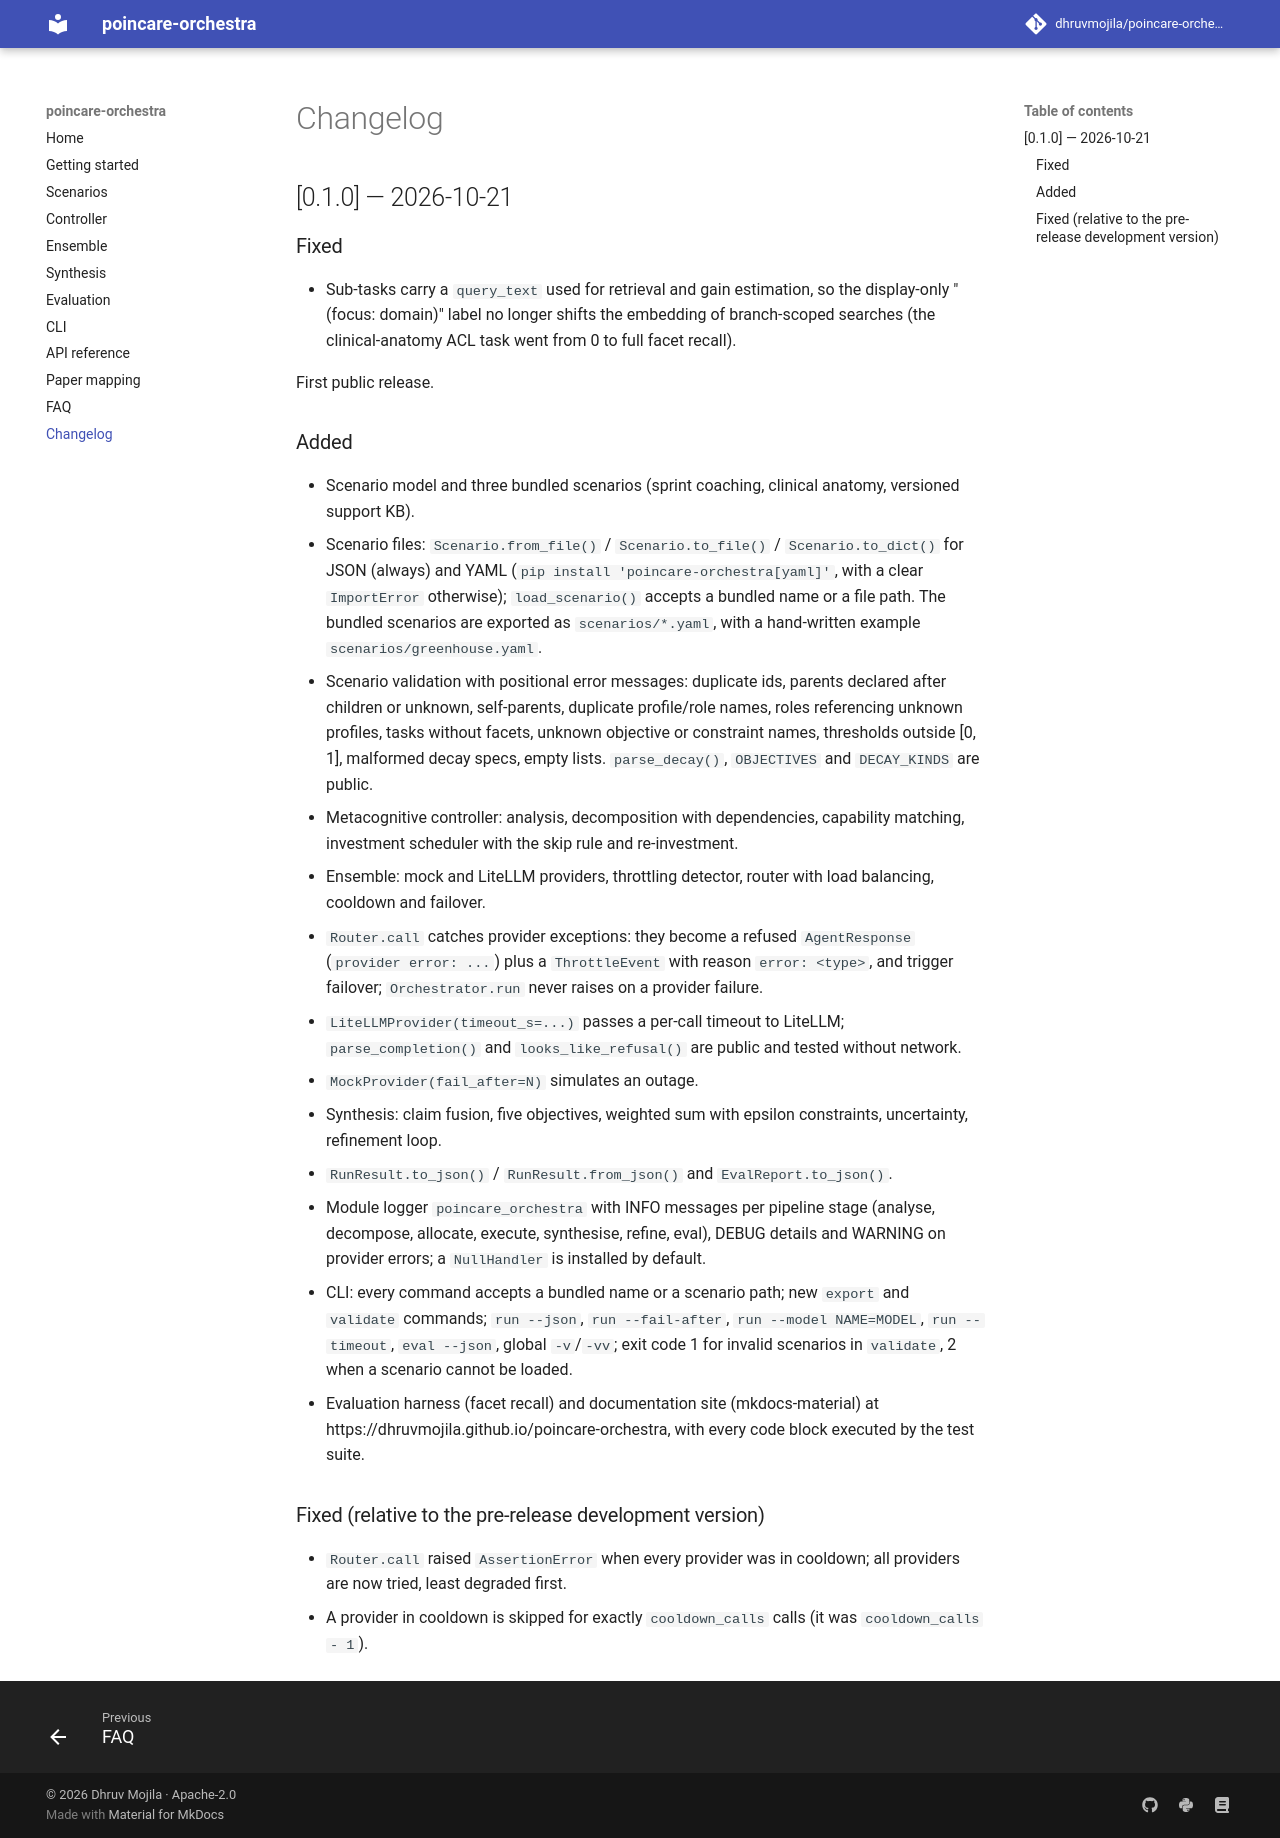

repository: dhruvmojila/poincare-orchestra · page: changelog/index.html · generator: mkdocs

# Changelog

## [0.1.0] — 2026-10-21
### Fixed
- Sub-tasks carry a `query_text` used for retrieval and gain estimation, so the display-only "(focus: domain)" label no longer shifts the embedding of branch-scoped searches (the clinical-anatomy ACL task went from 0 to full facet recall).

First public release.

### Added
- Scenario model and three bundled scenarios (sprint coaching, clinical anatomy, versioned support KB).
- Scenario files: `Scenario.from_file()` / `Scenario.to_file()` / `Scenario.to_dict()` for JSON (always) and YAML (`pip install 'poincare-orchestra[yaml]'`, with a clear `ImportError` otherwise); `load_scenario()` accepts a bundled name or a file path. The bundled scenarios are exported as `scenarios/*.yaml`, with a hand-written example `scenarios/greenhouse.yaml`.
- Scenario validation with positional error messages: duplicate ids, parents declared after children or unknown, self-parents, duplicate profile/role names, roles referencing unknown profiles, tasks without facets, unknown objective or constraint names, thresholds outside [0, 1], malformed decay specs, empty lists. `parse_decay()`, `OBJECTIVES` and `DECAY_KINDS` are public.
- Metacognitive controller: analysis, decomposition with dependencies, capability matching, investment scheduler with the skip rule and re-investment.
- Ensemble: mock and LiteLLM providers, throttling detector, router with load balancing, cooldown and failover.
  - `Router.call` catches provider exceptions: they become a refused `AgentResponse` (`provider error: ...`) plus a `ThrottleEvent` with reason `error: <type>`, and trigger failover; `Orchestrator.run` never raises on a provider failure.
  - `LiteLLMProvider(timeout_s=...)` passes a per-call timeout to LiteLLM; `parse_completion()` and `looks_like_refusal()` are public and tested without network.
  - `MockProvider(fail_after=N)` simulates an outage.
- Synthesis: claim fusion, five objectives, weighted sum with epsilon constraints, uncertainty, refinement loop.
- `RunResult.to_json()` / `RunResult.from_json()` and `EvalReport.to_json()`.
- Module logger `poincare_orchestra` with INFO messages per pipeline stage (analyse, decompose, allocate, execute, synthesise, refine, eval), DEBUG details and WARNING on provider errors; a `NullHandler` is installed by default.
- CLI: every command accepts a bundled name or a scenario path; new `export` and `validate` commands; `run --json`, `run --fail-after`, `run --model NAME=MODEL`, `run --timeout`, `eval --json`, global `-v`/`-vv`; exit code 1 for invalid scenarios in `validate`, 2 when a scenario cannot be loaded.
- Evaluation harness (facet recall) and documentation site (mkdocs-material) at https://dhruvmojila.github.io/poincare-orchestra, with every code block executed by the test suite.

### Fixed (relative to the pre-release development version)
- `Router.call` raised `AssertionError` when every provider was in cooldown; all providers are now tried, least degraded first.
- A provider in cooldown is skipped for exactly `cooldown_calls` calls (it was `cooldown_calls - 1`).
